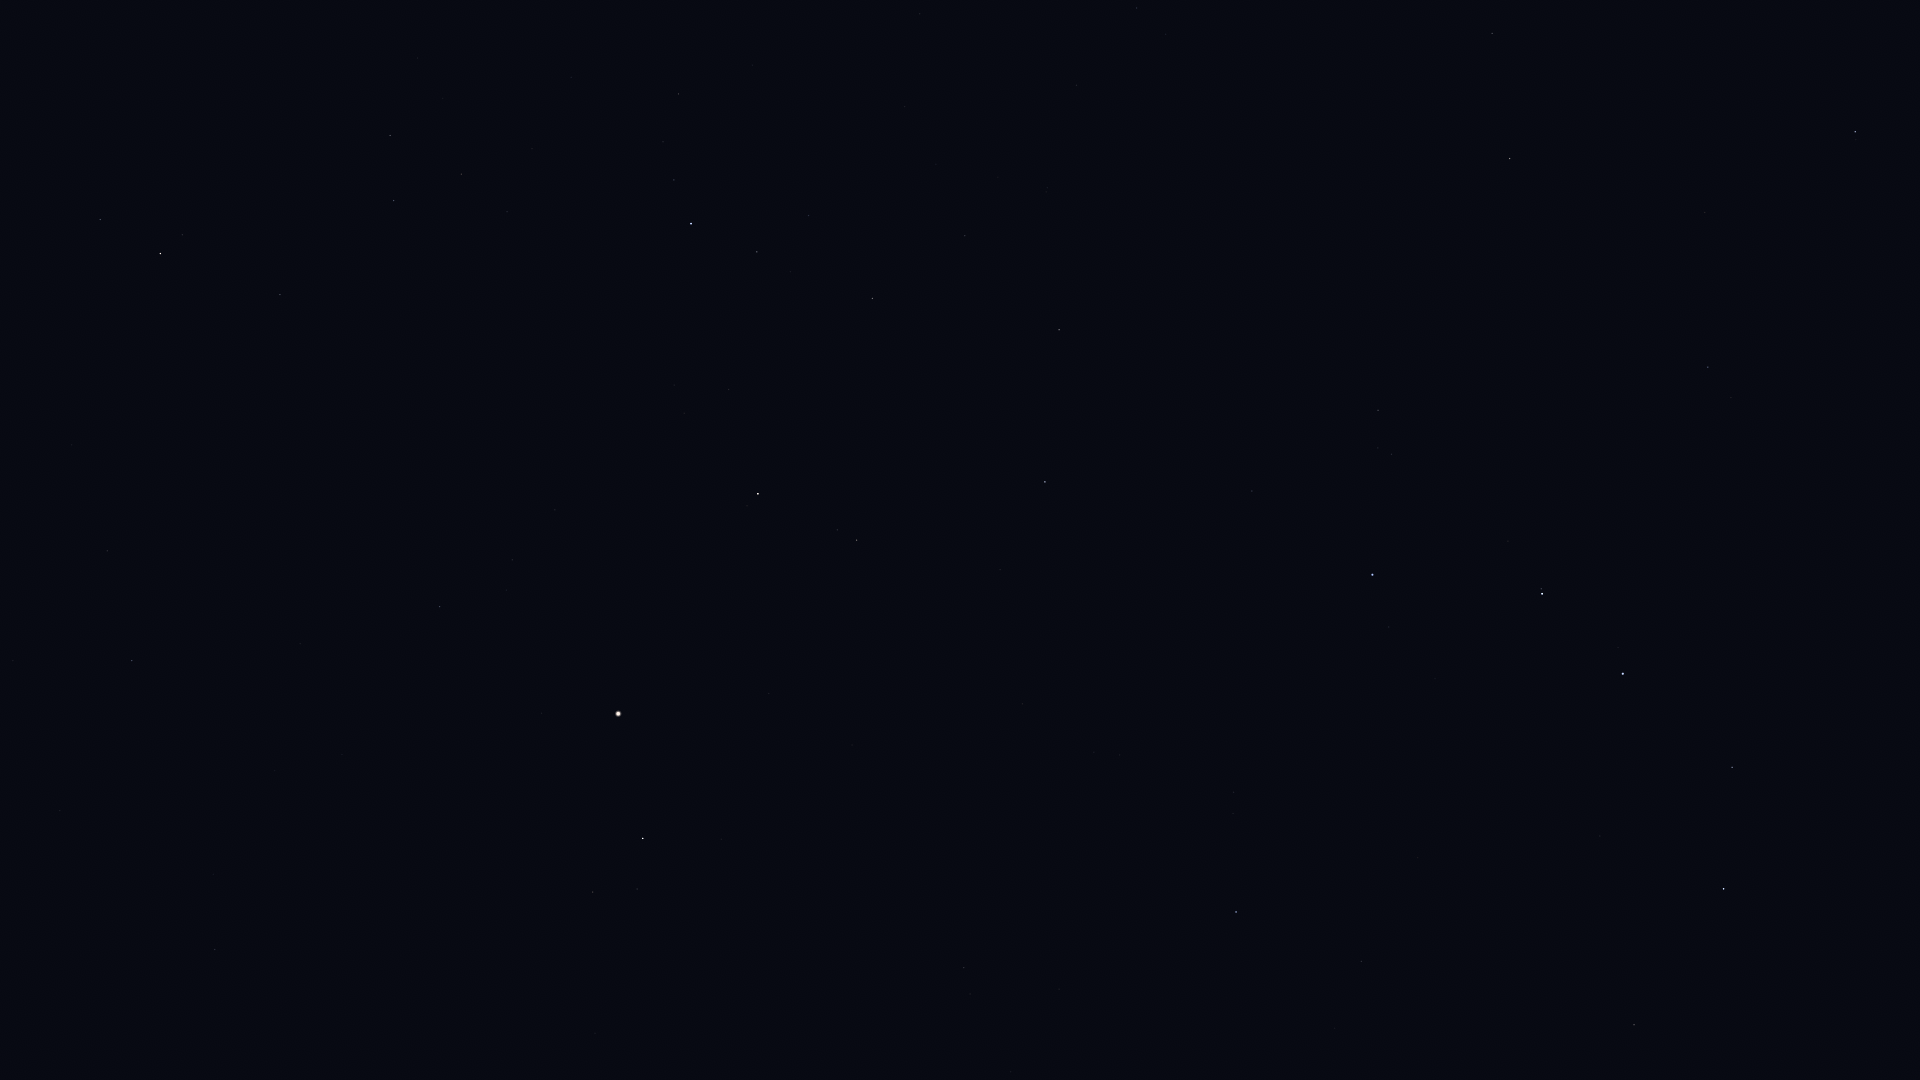

Data behind this chart, as committed beside it:
Star_ID, Name, X, Y
57399, Taiyangshou, 1634, 1025
57820, Aniara, 1805, 819
58001, Phecda, 1724, 889
59774, Megrez, 1732, 767
61317, Chara, 1361, 961
62223, La Superba, 1418, 858
62423, Tianyi, 1869, 520
62956, Alioth, 1623, 674
63076, Taiyi, 1827, 525
63125, Cor Caroli, 1236, 912
64394, HIP 64394, 964, 968
65378, Mizar, 1542, 594
65477, Alcor, 1541, 589
66192, Liesma, 1497, 575
67301, Alkaid, 1372, 575
67459, HIP 67459, 593, 892
67927, Muphrid, 643, 839
68520, HIP 68520, 215, 950
68756, Thuban, 1708, 367
69673, Arcturus, 618, 714
69732, Xuange, 1252, 491
70755, Elgafar, 60, 811
71053, HIP 71053, 857, 540
71075, Seginus, 1045, 482
71795, HIP 71795, 440, 607
72105, Izar, 758, 494
72220, HIP 72220, 132, 661
72339, Mönch, 73, 669
72487, Merga, 1212, 354
72845, Arcalís, 531, 504
73555, Nekkar, 1059, 330
74961, Nikawiy, 1077, 244
75097, Pherkad, 1855, 132
75411, Alkalurops, 965, 236
75458, Edasich, 1510, 159
75695, Nusakan, 757, 252
76127, HIP 76127, 809, 216
76267, Alphecca, 691, 224
76952, HIP 76952, 674, 180
77070, Unukalhai, 160, 254
77450, Gudja, 461, 174
77512, HIP 77512, 663, 142
77760, HIP 77760, 1077, 85
78159, HIP 78159, 679, 94
78493, HIP 78493, 752, 65
78527, HIP 78527, 1492, 33
79043, Marsic, 418, 58
79219, Kamuy, 669, 23
